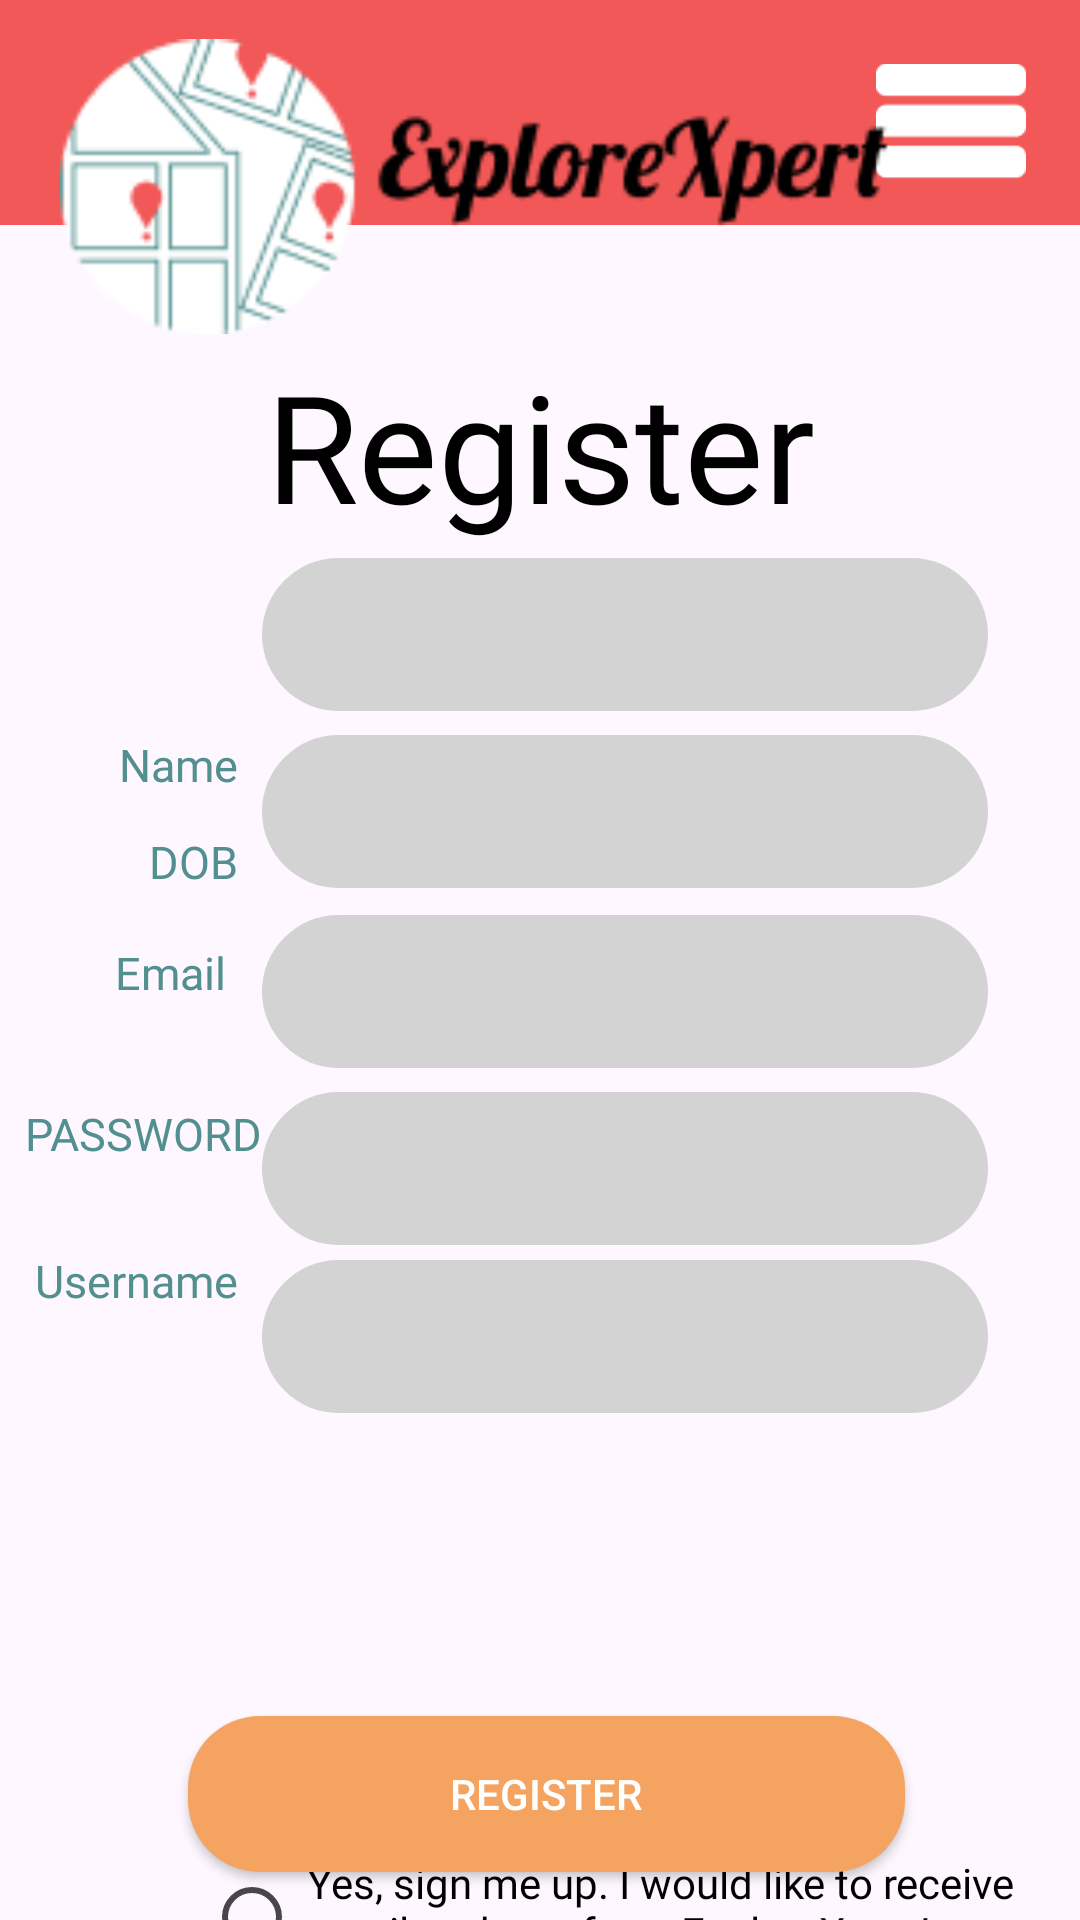

This screen was rendered from an Android layout file. Write that file and the resources it references.
<!-- AndroidManifest.xml: application theme Theme.ExploreXpert -->
<!-- res/layout/activity_registration.xml -->
<androidx.constraintlayout.widget.ConstraintLayout xmlns:android="http://schemas.android.com/apk/res/android"
    xmlns:app="http://schemas.android.com/apk/res-auto"
    xmlns:tools="http://schemas.android.com/tools"
    android:layout_width="match_parent"
    android:layout_height="match_parent"
    tools:layout_editor_absoluteX="18dp"
    tools:layout_editor_absoluteY="0dp">

    
    <LinearLayout
        android:id="@+id/banner"
        android:layout_width="514dp"
        android:layout_height="75dp"
        android:background="#F25858"
        android:orientation="horizontal"
        app:layout_constraintEnd_toEndOf="parent"
        app:layout_constraintStart_toStartOf="parent"
        app:layout_constraintTop_toTopOf="parent">
    </LinearLayout>


    <ImageView
        android:id="@+id/menuButton"
        android:layout_width="50dp"
        android:layout_height="51dp"
        android:layout_marginTop="15dp"
        android:layout_marginEnd="18dp"
        android:clickable="true"
        android:contentDescription="@string/menu_button_desc"
        android:focusable="true"
        android:src="@drawable/menuicon"
        app:layout_constraintEnd_toEndOf="parent"
        app:layout_constraintTop_toTopOf="parent" />

    <ImageView
        android:id="@+id/bannerLogo"
        android:layout_width="300dp"
        android:layout_height="133dp"
        android:layout_marginLeft="20dp"
        android:layout_marginTop="-80dp"
        android:contentDescription="@string/logo_desc"
        android:src="@drawable/logoupdated"
        app:layout_constraintStart_toStartOf="parent"
        app:layout_constraintTop_toBottomOf="@id/banner"
        app:layout_constraintVertical_bias="0.2" />


    <TextView
        android:id="@+id/registerHeader"
        android:layout_width="wrap_content"
        android:layout_height="wrap_content"
        android:layout_marginTop="40dp"
        android:fontFamily="@font/bungeeshade"
        android:text="Register"
        android:textColor="#000000"
        android:textSize="50sp"
        app:layout_constraintEnd_toEndOf="parent"
        app:layout_constraintStart_toStartOf="parent"
        app:layout_constraintTop_toBottomOf="@id/banner" />


    <TextView
        android:id="@+id/usernameHeader"
        android:layout_width="wrap_content"
        android:layout_height="wrap_content"
        android:layout_marginTop="16dp"
        android:layout_marginEnd="8dp"
        android:fontFamily="@font/bungeespice"
        android:text="Username"
        android:textColor="#528f8f"
        android:textSize="15sp"
        app:layout_constraintBottom_toBottomOf="parent"
        app:layout_constraintEnd_toEndOf="@+id/passwordHeader"
        app:layout_constraintEnd_toStartOf="@+id/username"
        app:layout_constraintTop_toBottomOf="@id/emailHeader"
        app:layout_constraintVertical_bias="0.246" />

    <TextView
        android:id="@+id/emailHeader"
        android:layout_width="wrap_content"
        android:layout_height="wrap_content"
        android:layout_marginTop="12dp"
        android:layout_marginEnd="12dp"
        android:fontFamily="@font/bungeespice"
        android:text="Email"
        android:textColor="#528f8f"
        android:textSize="15sp"
        app:layout_constraintBottom_toBottomOf="parent"
        app:layout_constraintEnd_toEndOf="@+id/nameHeader"
        app:layout_constraintEnd_toStartOf="@+id/email"
        app:layout_constraintTop_toBottomOf="@id/dobHeader"
        app:layout_constraintVertical_bias="0.015" />

    <TextView
        android:id="@+id/dobHeader"
        android:layout_width="wrap_content"
        android:layout_height="wrap_content"
        android:layout_marginTop="12dp"
        android:layout_marginEnd="8dp"
        android:fontFamily="@font/bungeespice"
        android:text="DOB"
        android:textColor="#528f8f"
        android:textSize="15sp"
        app:layout_constraintBottom_toBottomOf="parent"
        app:layout_constraintEnd_toEndOf="@+id/emailHeader"
        app:layout_constraintEnd_toStartOf="@+id/dob"
        app:layout_constraintTop_toBottomOf="@id/nameHeader"
        app:layout_constraintVertical_bias="0.0" />

    <TextView
        android:id="@+id/nameHeader"
        android:layout_width="wrap_content"
        android:layout_height="wrap_content"
        android:layout_marginEnd="8dp"
        android:fontFamily="@font/bungeespice"
        android:text="Name"
        android:textColor="#528f8f"
        android:textSize="15sp"
        app:layout_constraintBottom_toBottomOf="parent"
        app:layout_constraintEnd_toEndOf="@+id/dobHeader"
        app:layout_constraintEnd_toStartOf="@+id/name"
        app:layout_constraintTop_toTopOf="parent"
        app:layout_constraintVertical_bias="0.395" />

    <EditText
        android:id="@+id/password"
        android:layout_width="242dp"
        android:layout_height="51dp"
        android:background="@drawable/textbox"
        android:importantForAccessibility="yes"
        android:inputType="textPassword"
        app:layout_constraintBottom_toBottomOf="parent"
        app:layout_constraintEnd_toEndOf="parent"
        app:layout_constraintHorizontal_bias="0.0"
        app:layout_constraintStart_toStartOf="@+id/username"
        app:layout_constraintTop_toTopOf="parent"
        app:layout_constraintVertical_bias="0.713" />

    <EditText
        android:id="@+id/dob"
        android:layout_width="242dp"
        android:layout_height="51dp"
        android:layout_marginBottom="8dp"
        android:background="@drawable/textbox"
        app:layout_constraintBottom_toTopOf="@+id/email"
        app:layout_constraintEnd_toEndOf="parent"
        app:layout_constraintHorizontal_bias="0.0"
        app:layout_constraintStart_toStartOf="@+id/name"
        app:layout_constraintTop_toTopOf="parent"
        app:layout_constraintVertical_bias="0.996" />

    <EditText
        android:id="@+id/name"
        android:layout_width="242dp"
        android:layout_height="51dp"
        android:layout_marginBottom="8dp"
        android:background="@drawable/textbox"
        android:contentDescription="Name input field"
        app:layout_constraintBottom_toTopOf="@+id/dob"
        app:layout_constraintEnd_toEndOf="parent"
        app:layout_constraintHorizontal_bias="0.739"
        app:layout_constraintStart_toStartOf="parent"
        app:layout_constraintTop_toTopOf="parent"
        app:layout_constraintVertical_bias="1.0" />

    <EditText
        android:id="@+id/email"
        android:layout_width="242dp"
        android:layout_height="51dp"
        android:layout_marginBottom="8dp"
        android:background="@drawable/textbox"
        app:layout_constraintBottom_toTopOf="@+id/username"
        app:layout_constraintEnd_toEndOf="parent"
        app:layout_constraintHorizontal_bias="0.0"
        app:layout_constraintStart_toStartOf="@+id/dob"
        app:layout_constraintTop_toTopOf="parent"
        app:layout_constraintVertical_bias="1.0" />

    <EditText
        android:id="@+id/username"
        android:layout_width="242dp"
        android:layout_height="51dp"
        android:layout_marginBottom="4dp"
        android:background="@drawable/textbox"
        android:contentDescription="Username input field"
        app:layout_constraintBottom_toTopOf="@+id/password"
        app:layout_constraintEnd_toEndOf="parent"
        app:layout_constraintHorizontal_bias="0.0"
        app:layout_constraintStart_toStartOf="@+id/email"
        app:layout_constraintTop_toTopOf="@+id/banner"
        app:layout_constraintVertical_bias="0.997" />

    <TextView
        android:id="@+id/passwordHeader"
        android:layout_width="wrap_content"
        android:layout_height="wrap_content"
        android:layout_marginBottom="252dp"
        android:fontFamily="@font/bungeespice"
        android:text="PASSWORD"
        android:textColor="#528f8f"
        android:textSize="15sp"
        app:layout_constraintBottom_toBottomOf="parent"
        app:layout_constraintEnd_toEndOf="@+id/emailHeader"
        app:layout_constraintEnd_toStartOf="@+id/password"
        app:layout_constraintTop_toBottomOf="@+id/emailHeader"
        app:layout_constraintVertical_bias="1.0" />

    <androidx.appcompat.widget.AppCompatButton
        android:id="@+id/registerButton"
        android:layout_width="239dp"
        android:layout_height="52dp"
        android:layout_gravity="center"
        android:layout_marginTop="572dp"
        android:background="@drawable/rounded_button"
        android:padding="1dp"
        android:text="Register"
        android:textColor="#FFFFFF"
        app:layout_constraintEnd_toEndOf="parent"
        app:layout_constraintHorizontal_bias="0.517"
        app:layout_constraintStart_toStartOf="parent"
        app:layout_constraintTop_toTopOf="@+id/banner" />

    <LinearLayout
        android:id="@+id/emailUpdatesLayout"
        android:layout_width="wrap_content"
        android:layout_height="wrap_content"
        android:layout_marginBottom="24dp"
        android:gravity="center_vertical"
        android:orientation="horizontal"
        app:layout_constraintBottom_toTopOf="@id/registerButton"
        app:layout_constraintEnd_toEndOf="parent"
        app:layout_constraintStart_toStartOf="parent"></LinearLayout>

    <TextView
        android:id="@+id/emailUpdatesText"
        android:layout_width="253dp"
        android:layout_height="47dp"
        android:contentDescription="Text indicating user wants to receive email updates"
        android:fontFamily="@font/bungeespice"
        android:text="Yes, sign me up. I would like to receive email updates from ExploreXpert!"
        android:textColor="#000000"
        android:textSize="14sp"
        app:layout_constraintBottom_toBottomOf="@+id/emailUpdatesRadioButton"
        app:layout_constraintEnd_toEndOf="parent"
        app:layout_constraintHorizontal_bias="0.089"
        app:layout_constraintStart_toEndOf="@+id/emailUpdatesRadioButton"
        app:layout_constraintTop_toTopOf="@+id/emailUpdatesRadioButton"
        app:layout_constraintVertical_bias="1.0" />

    <RadioButton
        android:id="@+id/emailUpdatesRadioButton"
        android:layout_width="34dp"
        android:layout_height="52dp"
        android:layout_marginStart="68dp"
        android:contentDescription="Check this box to receive email updates"
        app:layout_constraintBottom_toBottomOf="parent"
        app:layout_constraintStart_toStartOf="parent"
        app:layout_constraintTop_toBottomOf="@+id/registerButton"
        app:layout_constraintVertical_bias="0.309" />

    <androidx.constraintlayout.widget.Guideline
        android:id="@+id/guideline"
        android:layout_width="wrap_content"
        android:layout_height="wrap_content"
        android:orientation="vertical"
        app:layout_constraintGuide_begin="20dp" />

    <androidx.constraintlayout.widget.Guideline
        android:id="@+id/guideline2"
        android:layout_width="wrap_content"
        android:layout_height="wrap_content"
        android:orientation="vertical"
        app:layout_constraintGuide_begin="20dp" />

</androidx.constraintlayout.widget.ConstraintLayout>
<!-- resources referenced by this layout -->
<resources>
  <!-- drawable logoupdated: png bitmap (drawable, 6528 bytes) -->
  <!-- drawable menuicon: png bitmap (drawable, 633 bytes) -->
  <!-- drawable rounded_button (drawable) -->
  <shape xmlns:android="http://schemas.android.com/apk/res/android">
      <solid android:color="#F4A460"/>
      <corners android:radius="24dp"/>
  </shape>
  <!-- drawable textbox (drawable) -->
  <?xml version="1.0" encoding="utf-8"?>
  <shape xmlns:android="http://schemas.android.com/apk/res/android"
      android:shape="rectangle">
  
      <solid android:color="#D3D3D3" />
  
      <corners android:radius="30dp" />
      <padding
          android:left="16dp"
          android:top="12dp"
          android:right="16dp"
          android:bottom="12dp" />
  </shape>
  <string name="logo_desc">App logo</string>
  <string name="menu_button_desc">Menu Button</string>
  <style name="Theme.ExploreXpert" parent="Base.Theme.ExploreXpert" />
  <style name="Base.Theme.ExploreXpert" parent="Theme.Material3.DayNight.NoActionBar">
          
          
      </style>
</resources>
